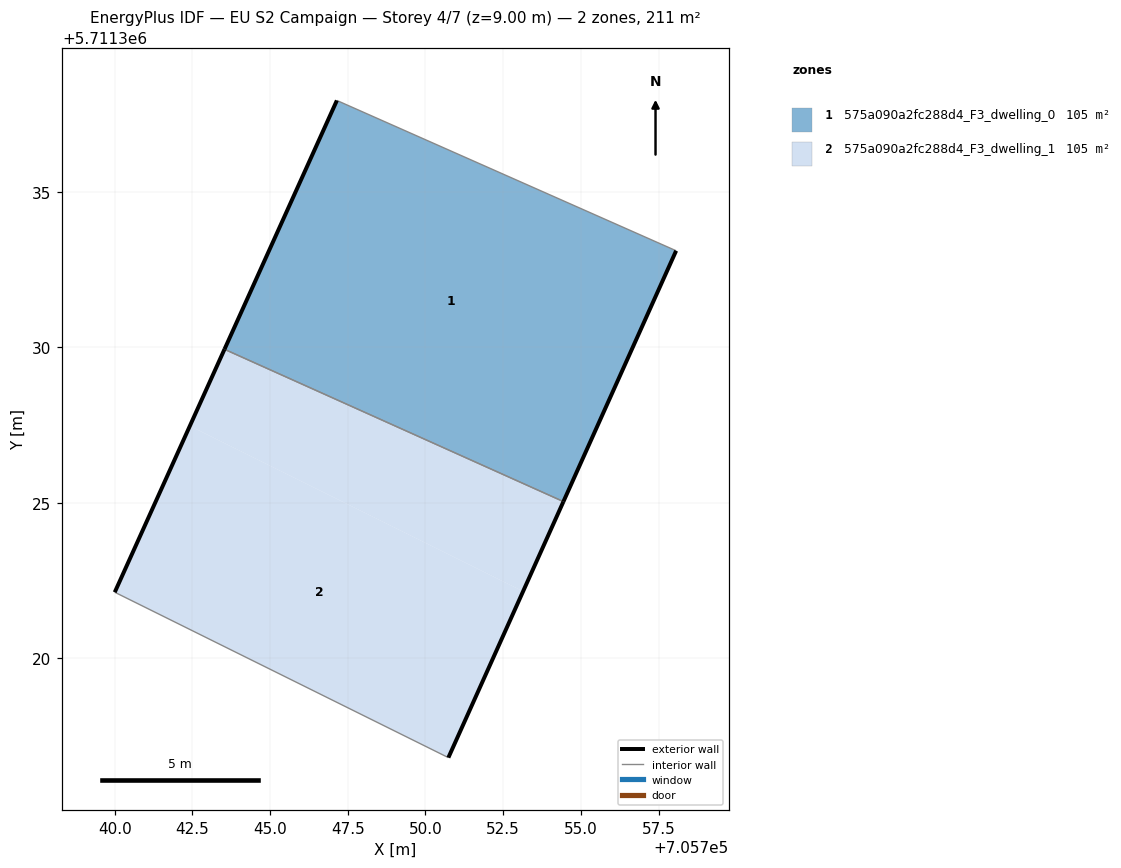
=== STOREY PLAN SPEC (per zone: floor XY polygon, exterior-wall plan segments, windows/doors) ===
zone 1: 575a090a2fc288d4_F3_dwelling_0  (105.4 m²)
  floor: (705754.44, 5711325.04) (705758.07, 5711333.11) (705747.15, 5711337.95) (705743.53, 5711329.94)
  exterior wall: (705758.07, 5711333.11) – (705754.44, 5711325.04)  [8.8 m]
  exterior wall: (705743.53, 5711329.94) – (705747.15, 5711337.95)  [8.8 m]
  interior walls: 2
zone 2: 575a090a2fc288d4_F3_dwelling_1  (105.4 m²)
  floor: (705753.14, 5711322.15) (705754.44, 5711325.04) (705743.53, 5711329.94) (705742.42, 5711327.47)
  floor: (705750.74, 5711316.80) (705753.14, 5711322.15) (705742.42, 5711327.47) (705740.00, 5711322.12)
  exterior wall: (705754.44, 5711325.04) – (705750.74, 5711316.80)  [9.0 m]
  exterior wall: (705740.00, 5711322.12) – (705743.53, 5711329.94)  [8.6 m]
  interior walls: 2

=== DERIVED (storey summary) ===
Building: EU S2 Campaign
Storey: 4 of 7  (floor level z = 9.00 m)
Storey gross floor area: 210.7 m²
Zones on this storey: 2
  - 575a090a2fc288d4_F3_dwelling_0: floor 105.4 m²; exterior wall 17.6 m (52.9 m²); WWR 0.0%
  - 575a090a2fc288d4_F3_dwelling_1: floor 105.4 m²; exterior wall 17.6 m (52.8 m²); WWR 0.0%
Zone adjacency (shared interzone walls):
  - 575a090a2fc288d4_F3_dwelling_0 ↔ 575a090a2fc288d4_F3_dwelling_1